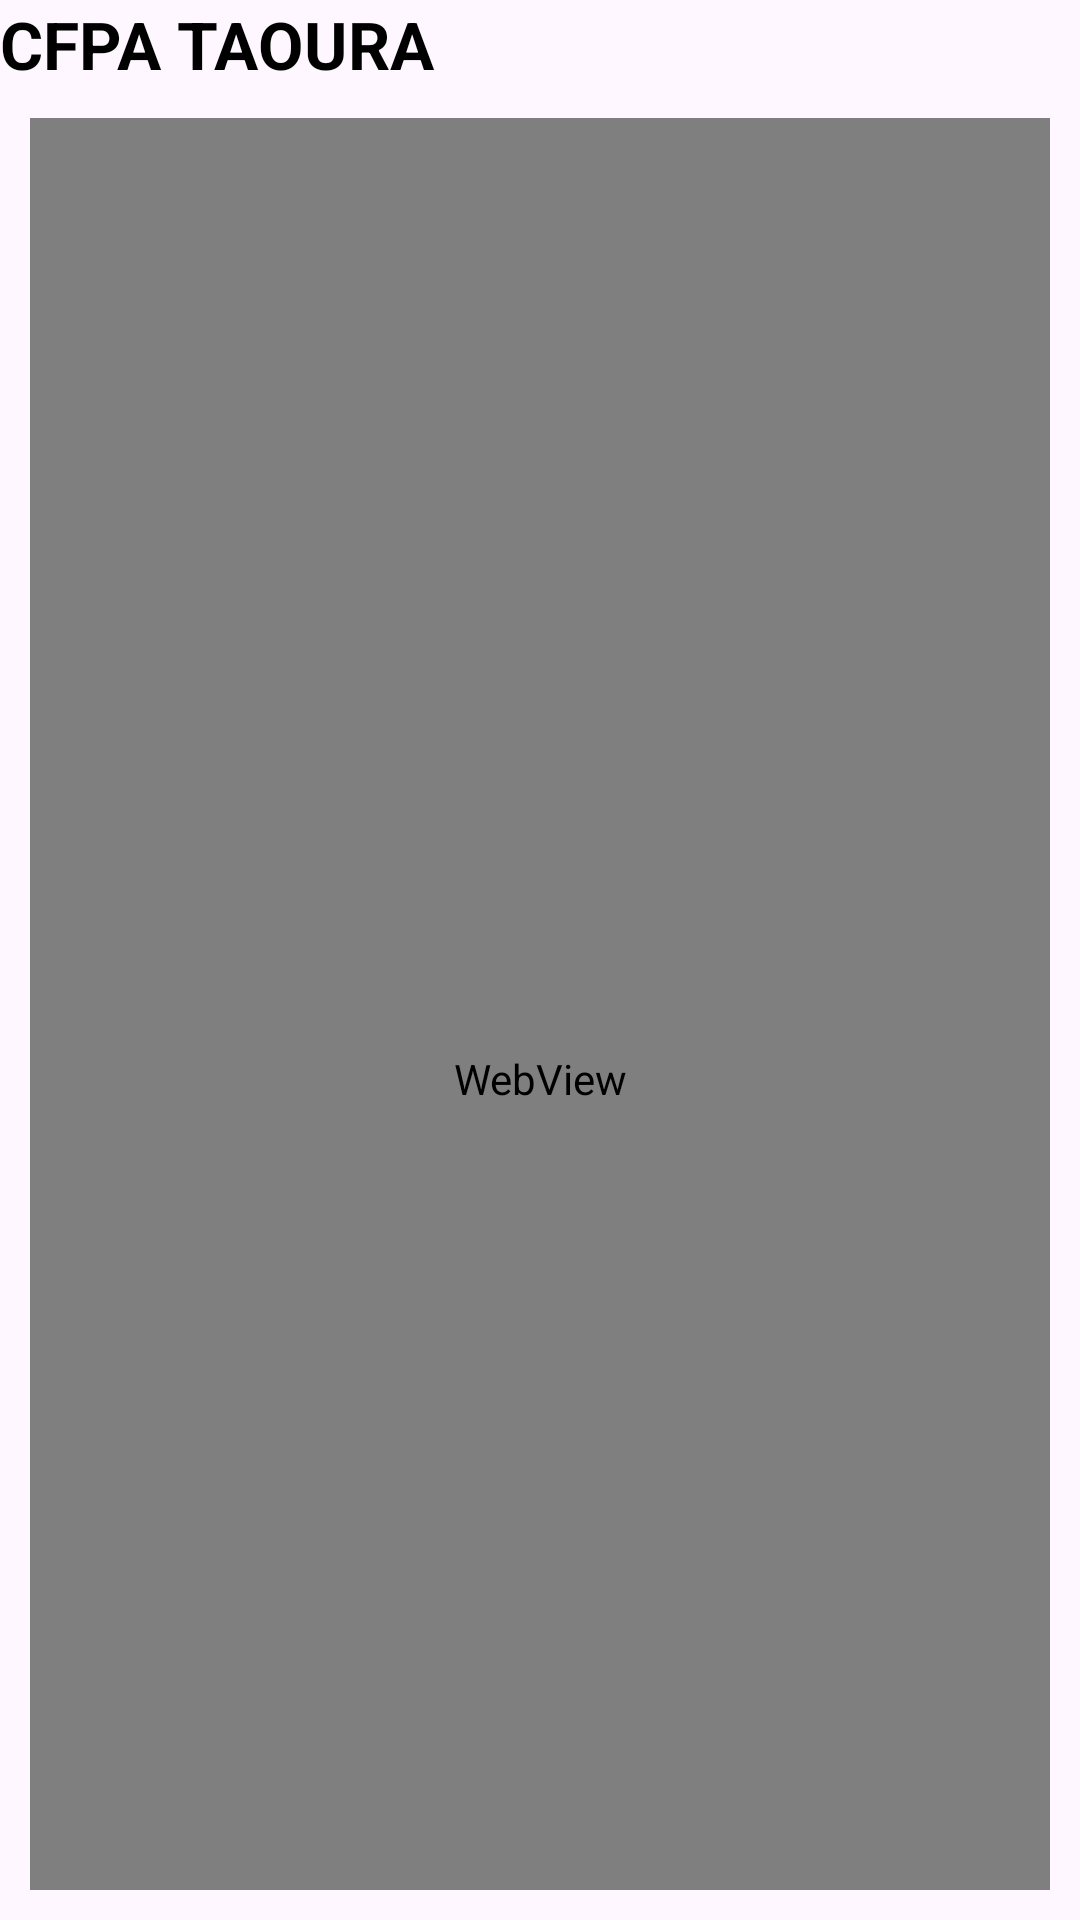

The Android layout XML behind this screen, and the referenced resources:
<!-- AndroidManifest.xml: application theme Theme.baseapp -->
<!-- res/layout/fragment_explore.xml -->
<?xml version="1.0" encoding="utf-8"?>
<RelativeLayout xmlns:android="http://schemas.android.com/apk/res/android"
    xmlns:app="http://schemas.android.com/apk/res-auto"
    xmlns:tools="http://schemas.android.com/tools"
    android:layout_width="match_parent"
    android:layout_height="match_parent"
    android:background="@drawable/side_nav_bar"
    tools:context=".Fragments.Explore">

    


    <TextView
        android:id="@+id/header"
        android:layout_width="match_parent"
        android:layout_height="wrap_content"
        android:text="@string/app_name"
        android:textColor="#000000"
        android:textSize="22sp"
        android:textStyle="bold"
        app:emojiCompatEnabled="false" />

    <include
        android:id="@+id/include"
        layout="@layout/web_view_layout"
        android:layout_width="match_parent"
        android:layout_height="match_parent"
        android:layout_below="@+id/header" />


</RelativeLayout>
<!-- res/layout/web_view_layout.xml (included above) -->
<?xml version="1.0" encoding="utf-8"?>
<androidx.constraintlayout.widget.ConstraintLayout xmlns:android="http://schemas.android.com/apk/res/android"
    xmlns:app="http://schemas.android.com/apk/res-auto"
    android:id="@+id/webviewlayout"
    android:layout_width="match_parent"
    android:layout_height="match_parent"
    android:background="@drawable/side_nav_bar">

    <WebView
        android:id="@+id/mywebview"
        android:layout_width="match_parent"
        android:layout_height="0dp"
        android:layout_marginStart="10dp"
        android:layout_marginTop="10dp"
        android:layout_marginEnd="10dp"
        android:layout_marginBottom="10dp"
        android:paddingTop="50dp"
        app:layout_constraintBottom_toBottomOf="parent"
        app:layout_constraintEnd_toEndOf="parent"
        app:layout_constraintStart_toStartOf="parent"
        app:layout_constraintTop_toTopOf="parent">

    </WebView>
</androidx.constraintlayout.widget.ConstraintLayout>
<!-- resources referenced by this layout -->
<resources>
  <string name="app_name">CFPA Taoura</string>
  <style name="Theme.baseapp" parent="Theme.Material3.Light.NoActionBar">
          
          <item name="windowActionBar">false</item>
          <item name="windowNoTitle">true</item>
          <item name="android:windowFullscreen">true</item>
          <item name="android:windowContentOverlay">@null</item>
          <item name="textAllCaps">true</item>
  
      </style>
</resources>
